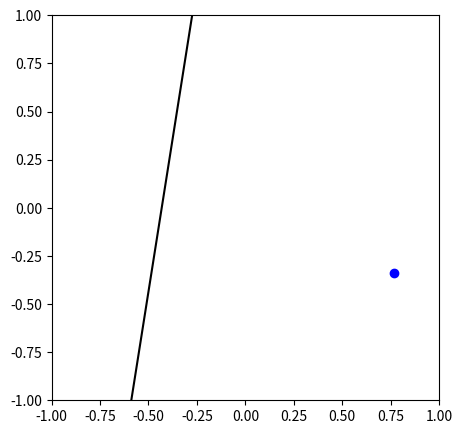

Reproduce this figure in Python.
__author__ = 'junius'

import numpy as np
import matplotlib.pyplot as plt
import random


# https://datasciencelab.wordpress.com/2014/01/10/machine-learning-classics-the-perceptron/


class Perceptron:
    def __init__(self, n):
        # Random linearly separated data
        xA, yA, xB, yB = [random.uniform(-1, 1) for i in range(4)]
        self.V = np.array([xB * yA - xA * yB, yB - yA, xA - xB])
        self.X = self.generate_points(n)

    def generate_points(self, n):
        X = []
        for i in range(n):
            x1, x2 = [random.uniform(-1, 1) for i in range(2)]
        x = np.array([1, x1, x2])
        s = int(np.sign(self.V.T.dot(x)))
        X.append((x, s))
        return X

    def plot(self, mispts=None, vec=None, save=False):
        fig = plt.figure(figsize=(5, 5))
        plt.xlim(-1, 1)
        plt.ylim(-1, 1)

        V = self.V
        a, b = -V[1] / V[2], -V[0] / V[2]
        l = np.linspace(-1, 1)
        plt.plot(l, a * l + b, 'k-')
        cols = {1: 'r', -1: 'b'}

        for x, s in self.X:
            plt.plot(x[1], x[2], cols[s] + 'o')
        if mispts:
            for x, s in mispts:
                plt.plot(x[1], x[2], cols[s] + '.')
        if vec != None:
            aa, bb = -vec[1] / vec[2], -vec[0] / vec[2]
            plt.plot(l, aa * l + bb, 'g-', lw=2)
        if save:
            if not mispts:
                plt.title('N = %s' % (str(len(self.X))))
            else:
                plt.title('N = %s with %s test points' % (str(len(self.X)), str(len(mispts))))
            plt.savefig('p_N%s' % (str(len(self.X))), dpi=200, bbox_inches='tight')

    def classification_error(self, vec, pts=None):
        # Error defined as fraction of misclassified points
        if not pts:
            pts = self.X
            M = len(pts)
            n_mispts = 0
            for x, s in pts:
                if int(np.sign(vec.T.dot(x))) != s:
                    n_mispts += 1
            error = n_mispts / float(M)
            return error

    def choose_miscl_point(self, vec):
        # Choose a random point among the misclassified
        pts = self.X
        mispts = []
        for x, s in pts:
            if int(np.sign(vec.T.dot(x))) != s:
                mispts.append((x, s))
                return mispts[random.randrange(0, len(mispts))]

    def pla(self, save=False):
        w = np.zeros(3)
        X, N = self.X, len(self.X)
        it = 0
        while self.classification_error(w) != 0:
            it += 1
            x, s = self.choose_miscl_point(w)
            w += s * x
        if save:
            self.plot(vec=w)
            plt.title('N = %s, Iteration %s\n' % (str(N), str(it)))
            plt.savefig('p_N%s_it%s' % (str(N), str(it)), dpi=200, bbox_inches='tight')
        self.w = w


    def check_error(self, M, vec):
        check_pts = self.generate_points(M)
        return self.classification_error(vec, pts=check_pts)

p = Perceptron(20)
plt.show(block=True)
plt.interactive(False)
p.plot()